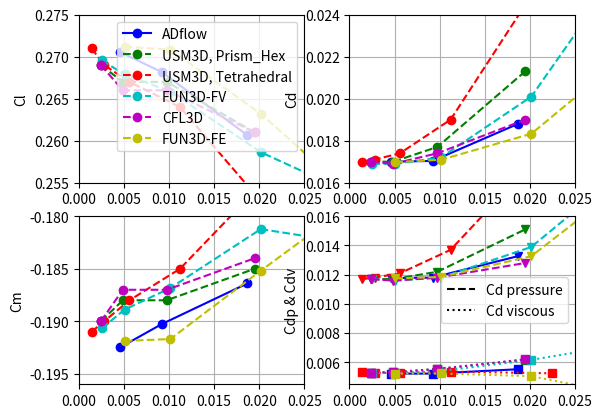

This figure's Python source:
import numpy as np
import matplotlib.pyplot as plt

# Data from: https://turbmodels.larc.nasa.gov/Onerawingnumerics_val/SA/combined_forces_pitchmom_maxmut.dat

data = {
    "ADflow": {
        "N": np.array([153473, 1277538, 10476201]),
        "C_L": np.array([0.26064807, 0.26815573, 0.27054311]),
        "C_D": np.array([0.01879813, 0.01703536, 0.01699923]),
        "C_Dp": np.array([0.01326940, 0.01180256, 0.01177125]),
        "C_Dv": np.array([0.00552873, 0.00523279, 0.00522798]),
        "C_M": np.array([-0.18639411, -0.19025530, -0.19248581]),
    },
    "USM3D, Prism_Hex": {
        "N": np.array([69206016, 8650752, 1081344, 135168]),
        "h": np.array([2.44e-03, 4.87e-03, 9.74e-03, 1.95e-02]),
        "C_L": np.array([2.69e-01, 2.67e-01, 2.67e-01, 2.61e-01]),
        "C_D": np.array([1.70e-02, 1.70e-02, 1.77e-02, 2.13e-02]),
        "C_Dp": np.array([1.17e-02, 1.17e-02, 1.22e-02, 1.51e-02]),
        "C_Dv": np.array([5.30e-03, 5.33e-03, 5.55e-03, 6.18e-03]),
        "C_M": np.array([-1.90e-01, -1.88e-01, -1.88e-01, -1.85e-01]),
    },
    "USM3D, Tetrahedral": {
        "N": np.array([363331584, 45416448, 5677056, 709632, 88704]),
        "h": np.array([1.40e-03, 2.80e-03, 5.61e-03, 1.12e-02, 2.24e-02]),
        "C_L": np.array([2.71e-01, 2.69e-01, 2.67e-01, 2.64e-01, 2.50e-01]),
        "C_D": np.array([1.70e-02, 1.71e-02, 1.74e-02, 1.90e-02, 2.64e-02]),
        "C_Dp": np.array([1.17e-02, 1.18e-02, 1.21e-02, 1.37e-02, 2.11e-02]),
        "C_Dv": np.array([5.31e-03, 5.28e-03, 5.28e-03, 5.37e-03, 5.25e-03]),
        "C_M": np.array([-1.91e-01, -1.90e-01, -1.88e-01, -1.85e-01, -1.75e-01]),
    },
    "FUN3D-FV": {
        "N": np.array([60777345, 7625153, 960225, 121841, 15705, 2093, 300]),
        "h": np.array([2.54e-03, 5.08e-03, 1.01e-02, 2.02e-02, 3.99e-02, 7.82e-02, 0.149380158]),
        "C_L": np.array([0.269545512, 0.267878736, 0.265852518, 0.258628725, 0.248903715, 0.228937233, 0.185943039]),
        "C_D": np.array([1.69e-02, 1.69e-02, 1.72e-02, 2.01e-02, 3.22e-02, 5.30e-02, 7.79e-02]),
        "C_Dp": np.array([1.17e-02, 1.16e-02, 1.18e-02, 1.39e-02, 2.40e-02, 4.01e-02, 6.19e-02]),
        "C_Dv": np.array([5.28e-03, 5.29e-03, 5.41e-03, 6.17e-03, 8.21e-03, 1.29e-02, 1.60e-02]),
        "C_M": np.array(
            [-0.190665241, -0.188882665, -0.186834678, -0.181220113, -0.183886843, -0.191312751, -0.183210354]
        ),
    },
    "CFL3D": {
        "N": np.array([69206016, 69206016, 8650752, 1081344, 135168]),
        "h": np.array([2.44e-03, 2.44e-03, 4.87e-03, 9.74e-03, 1.95e-02]),
        "C_L": np.array([2.69e-01, 2.69e-01, 2.66e-01, 2.66e-01, 2.61e-01]),
        "C_D": np.array([1.70e-02, 1.70e-02, 1.69e-02, 1.74e-02, 1.90e-02]),
        "C_Dp": np.array([1.17e-02, 1.17e-02, 1.16e-02, 1.18e-02, 1.28e-02]),
        "C_Dv": np.array([5.30e-03, 5.30e-03, 5.32e-03, 5.54e-03, 6.21e-03]),
        "C_M": np.array([-1.90e-01, -1.90e-01, -1.87e-01, -1.87e-01, -1.84e-01]),
    },
    "FUN3D-FE": {
        "N": np.array([7625153, 960225, 121841, 15705]),
        "h": np.array([5.08e-03, 1.01e-02, 2.02e-02, 3.99e-02]),
        "C_L": np.array([0.271195, 0.270826, 0.263215, 0.244181]),
        "C_D": np.array([0.016979, 0.017088, 0.01833, 0.025362]),
        "C_Dp": np.array([0.011747, 0.011849, 0.01327, 0.02273]),
        "C_Dv": np.array([0.0052317, 0.0052393, 0.0050567, 0.0026322]),
        "C_M": np.array([-0.19187, -0.19169, -0.18518, -0.172697]),
    },
}

# data['ADflow']['h'] = (1 / data['ADflow']['N']) ** (1/3)

fig, ax = plt.subplots(2, 2)

colors = ["b", "g", "r", "c", "m", "y", "k"]
n = 0
for solver, solver_data in data.items():
    solver_data["h"] = (1 / solver_data["N"]) ** (1 / 3)

    if solver != "ADflow":
        ax[0][0].plot(solver_data["h"], solver_data["C_L"], "o--" + colors[n], label=solver)
        ax[0][1].plot(solver_data["h"], solver_data["C_D"], "o--" + colors[n])
        ax[1][0].plot(solver_data["h"], solver_data["C_M"], "o--" + colors[n], label=solver)
        ax[1][1].plot(solver_data["h"], solver_data["C_Dp"], "v--" + colors[n])
        ax[1][1].plot(solver_data["h"], solver_data["C_Dv"], "s:" + colors[n])
    else:
        ax[0][0].plot(solver_data["h"], solver_data["C_L"], "o-" + colors[n], label=solver)
        ax[0][1].plot(solver_data["h"], solver_data["C_D"], "o-" + colors[n])
        ax[1][0].plot(solver_data["h"], solver_data["C_M"], "o-" + colors[n], label=solver)
        ax[1][1].plot(solver_data["h"], solver_data["C_Dp"], "v-" + colors[n])
        ax[1][1].plot(solver_data["h"], solver_data["C_Dv"], "s-" + colors[n])
    n += 1

ax[1][1].plot(0, 0, "k--", label="Cd pressure")
ax[1][1].plot(0, 0, "k:", label="Cd viscous")

ax[0][0].legend()
ax[0][0].set_xlim((0, 0.025))
ax[0][0].set_ylim((0.255, 0.275))
ax[0][0].set_ylabel("Cl")

ax[0][1].set_xlim((0, 0.025))
ax[0][1].set_ylim((0.016, 0.024))
ax[0][1].set_ylabel("Cd")

ax[1][0].set_xlim((0, 0.025))
ax[1][0].set_ylim((-0.196, -0.18))
ax[1][0].set_ylabel("Cm")

ax[1][1].legend()
ax[1][1].set_xlim((0, 0.025))
ax[1][1].set_ylim((0.0045, 0.016))
ax[1][1].set_ylabel("Cdp & Cdv")

for ix, iy in np.ndindex(ax.shape):
    ax[ix, iy].grid()


plt.show()

